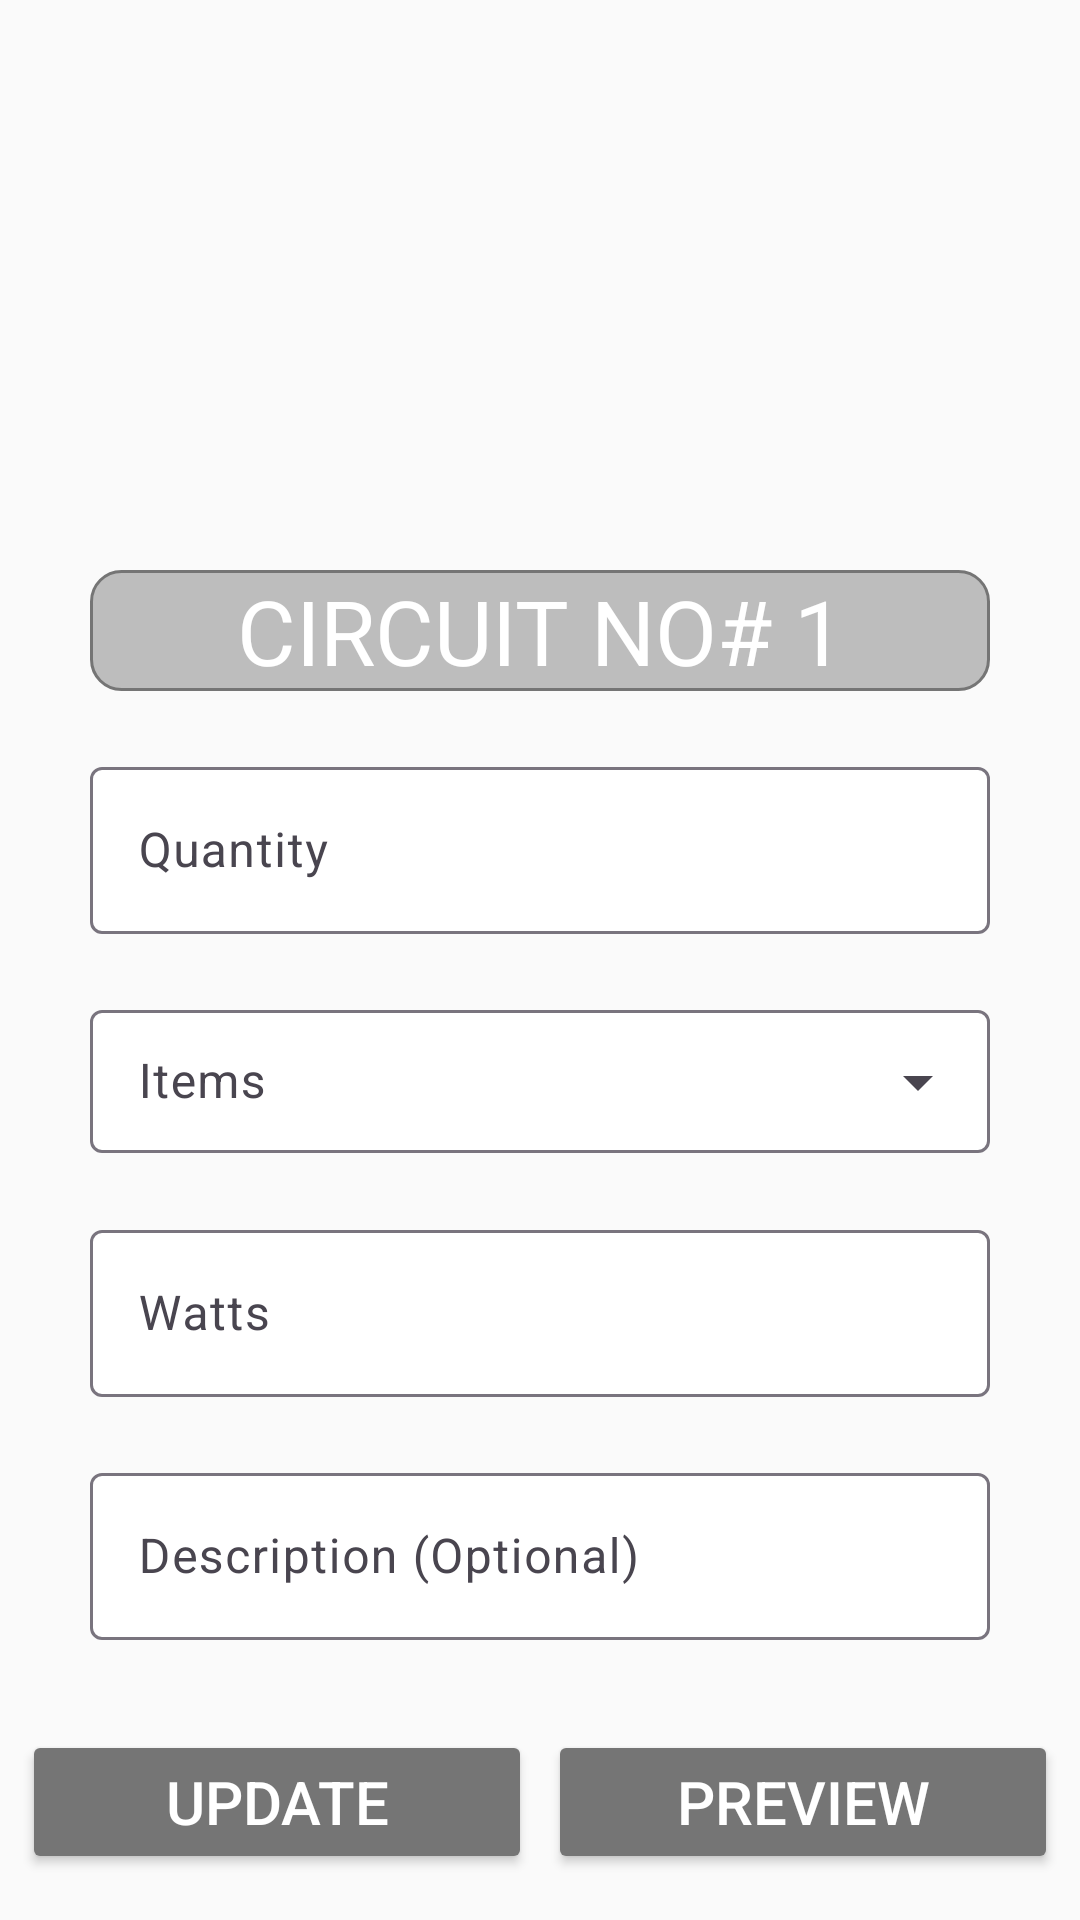

Reconstruct the res/layout file that produces this screen, plus the resources it refers to.
<!-- AndroidManifest.xml: application theme Theme.HelpApp -->
<!-- res/layout/activity_updata_data.xml -->
<?xml version="1.0" encoding="utf-8"?>
<LinearLayout xmlns:android="http://schemas.android.com/apk/res/android"
    xmlns:app="http://schemas.android.com/apk/res-auto"
    xmlns:tools="http://schemas.android.com/tools"
    android:layout_width="match_parent"
    android:layout_height="match_parent"
    android:orientation="vertical"
    android:gravity="center_horizontal"
    tools:context=".Inputing">

    <ImageView
        android:layout_marginTop="20dp"
        android:layout_width="300dp"
        android:layout_height="150dp"
        android:src="@drawable/inputing"
        />
    <TextView
        android:visibility="gone"
        android:textSize="20dp"
        android:id="@+id/TotalVA"
        android:text="CTYPE"
        android:layout_width="wrap_content"
        android:layout_height="wrap_content"/>
    <TextView
        android:visibility="gone"
        android:textSize="20dp"
        android:id="@+id/TotalA"
        android:text="CTYPE"
        android:layout_width="wrap_content"
        android:layout_height="wrap_content"/>


    <TextView
        android:layout_width="300dp"
        android:layout_height="wrap_content"
        android:textAlignment="center"
        android:text="CIRCUIT NO# 1"
        android:textColor="@color/white"
        android:textSize="30dp"
        android:background="@drawable/textbox"
        android:layout_marginTop="20dp"
        />


    <com.google.android.material.textfield.TextInputLayout
        android:layout_width="match_parent"
        android:layout_height="wrap_content"
        android:layout_marginEnd="30dp"
        android:layout_marginTop="20dp"
        app:boxBackgroundMode="outline"
        app:boxBackgroundColor="@color/white"
        android:layout_marginStart="30dp"
        android:backgroundTint="@color/black"
        app:hintTextColor="@color/black"
        >
        <com.google.android.material.textfield.TextInputEditText
            android:id="@+id/Quantity"
            android:layout_width="match_parent"
            android:layout_height="wrap_content"
            android:hint="Quantity"
            android:inputType="number"
            android:maxLines="1"

            ></com.google.android.material.textfield.TextInputEditText>
    </com.google.android.material.textfield.TextInputLayout>

    <com.google.android.material.textfield.TextInputLayout
        android:layout_width="match_parent"
        android:layout_height="wrap_content"
        android:layout_marginEnd="30dp"
        android:layout_marginTop="20dp"
        app:boxBackgroundMode="outline"
        app:boxBackgroundColor="@color/white"
        android:layout_marginStart="30dp"
        android:backgroundTint="@color/black"
        android:hint="Items"
        style="@style/Widget.Material3.TextInputLayout.OutlinedBox.Dense.ExposedDropdownMenu"
        >

        <AutoCompleteTextView
            android:id="@+id/Items"
            android:layout_width="match_parent"
            android:layout_height="wrap_content"
            tools:ignore="SpeakableTextPresentCheck"
            android:inputType="none"

            />

    </com.google.android.material.textfield.TextInputLayout>

    <com.google.android.material.textfield.TextInputLayout
        android:id="@+id/horses"
        android:visibility="gone"
        android:layout_width="match_parent"
        android:layout_height="wrap_content"
        android:layout_marginEnd="30dp"
        android:layout_marginTop="20dp"
        app:boxBackgroundMode="outline"
        app:boxBackgroundColor="@color/white"
        android:layout_marginStart="30dp"
        android:backgroundTint="@color/black"
        android:hint="Horse Power"
        style="@style/Widget.Material3.TextInputLayout.OutlinedBox.Dense.ExposedDropdownMenu"
        >

        <AutoCompleteTextView
            android:id="@+id/horse"
            android:layout_width="match_parent"
            android:layout_height="wrap_content"
            tools:ignore="SpeakableTextPresentCheck"
            android:inputType="none"

            />

    </com.google.android.material.textfield.TextInputLayout>


    <com.google.android.material.textfield.TextInputLayout
        android:layout_width="match_parent"
        android:layout_height="wrap_content"
        android:layout_marginEnd="30dp"
        android:layout_marginTop="20dp"
        app:boxBackgroundMode="outline"
        app:boxBackgroundColor="@color/white"
        android:layout_marginStart="30dp"
        android:backgroundTint="@color/black"
        app:hintTextColor="@color/black"
        >

        <com.google.android.material.textfield.TextInputEditText
            android:id="@+id/Watts"
            android:layout_width="match_parent"
            android:layout_height="wrap_content"
            android:hint="Watts"
            android:inputType="number"
            android:maxLines="1"

            tools:ignore="HardcodedText" />
    </com.google.android.material.textfield.TextInputLayout>

    <com.google.android.material.textfield.TextInputLayout
        android:layout_width="match_parent"
        android:layout_height="wrap_content"
        android:layout_marginEnd="30dp"
        android:layout_marginTop="20dp"
        app:boxBackgroundMode="outline"
        app:boxBackgroundColor="@color/white"
        android:layout_marginStart="30dp"
        android:backgroundTint="@color/black"
        app:hintTextColor="@color/black"
        >

        <com.google.android.material.textfield.TextInputEditText
            android:layout_width="match_parent"
            android:layout_height="wrap_content"
            android:hint="Description (Optional)"
            android:inputType="text"
            android:maxLines="1"

            />
    </com.google.android.material.textfield.TextInputLayout>

    <LinearLayout
        android:layout_marginTop="30dp"
        android:layout_width="match_parent"
        android:layout_height="wrap_content"
        android:gravity="center"
        android:orientation="horizontal">
        <Button
            android:layout_marginRight="2.5dp"
            android:layout_width="170dp"
            android:layout_height="wrap_content"
            android:backgroundTint="@color/SimpleColor"
            android:elevation="4dp"
            android:text="Update"
            android:textColor="@color/white"
            android:textSize="20dp"
            android:id="@+id/next"
            tools:ignore="TouchTargetSizeCheck" />
        <Button
            android:layout_marginLeft="2.5dp"
            android:layout_width="170dp"
            android:layout_height="wrap_content"
            android:backgroundTint="@color/SimpleColor"
            android:elevation="4dp"
            android:text="Preview"
            android:textColor="@color/white"
            android:textSize="20dp"
            android:id="@+id/preview"
            tools:ignore="TouchTargetSizeCheck" />
    </LinearLayout>

    <TextView
        android:visibility="gone"
        android:id="@+id/OPlus"
        android:text="OPlus"
        android:layout_width="wrap_content"
        android:layout_height="wrap_content"/>

    <TextView
        android:visibility="gone"
        android:id="@+id/V"
        android:text="V"
        android:layout_width="wrap_content"
        android:layout_height="wrap_content"/>

    <TextView
        android:visibility="gone"
        android:id="@+id/VA"
        android:text="VA"
        android:layout_width="wrap_content"
        android:layout_height="wrap_content"/>

    <TextView
        android:visibility="gone"
        android:id="@+id/A"
        android:text="A"
        android:layout_width="wrap_content"
        android:layout_height="wrap_content"/>

    <TextView
        android:visibility="gone"
        android:id="@+id/P"
        android:text="P"
        android:layout_width="wrap_content"
        android:layout_height="wrap_content"/>

    <TextView
        android:visibility="gone"
        android:id="@+id/AT"
        android:text="AT"
        android:layout_width="wrap_content"
        android:layout_height="wrap_content"/>

    <TextView
        android:visibility="gone"
        android:id="@+id/AF"
        android:text="AF"
        android:layout_width="wrap_content"
        android:layout_height="wrap_content"/>

    <TextView
        android:visibility="gone"
        android:id="@+id/SNUM"
        android:text="SNUM"
        android:layout_width="wrap_content"
        android:layout_height="wrap_content"/>

    <TextView
        android:visibility="gone"
        android:id="@+id/SMM"
        android:text="SMM"
        android:layout_width="wrap_content"
        android:layout_height="wrap_content"/>

    <TextView
        android:visibility="gone"
        android:id="@+id/STYPE"
        android:text="STYPE"
        android:layout_width="wrap_content"
        android:layout_height="wrap_content"/>

    <TextView
        android:visibility="gone"
        android:id="@+id/GNUM"
        android:text="SNUM"
        android:layout_width="wrap_content"
        android:layout_height="wrap_content"/>

    <TextView
        android:visibility="gone"
        android:id="@+id/GMM"
        android:text="SMM"
        android:layout_width="wrap_content"
        android:layout_height="wrap_content"/>

    <TextView
        android:visibility="gone"
        android:id="@+id/GTYPE"
        android:text="STYPE"
        android:layout_width="wrap_content"
        android:layout_height="wrap_content"/>

    <TextView
        android:visibility="gone"
        android:id="@+id/MMPlus"
        android:text="MMPlus"
        android:layout_width="wrap_content"
        android:layout_height="wrap_content"/>

    <TextView
        android:visibility="gone"
        android:id="@+id/CTYPE"
        android:text="CTYPE"
        android:layout_width="wrap_content"
        android:layout_height="wrap_content"/>
    <TextView
        android:visibility="gone"
        android:id="@+id/NumberId"
        android:text="1"
        android:layout_width="wrap_content"
        android:layout_height="wrap_content"/>



</LinearLayout>
<!-- resources referenced by this layout -->
<resources>
  <color name="SimpleColor">#757575</color>
  <color name="black">#FF000000</color>
  <color name="white">#FFFFFFFF</color>
  <!-- drawable textbox (drawable) -->
  <?xml version="1.0" encoding="utf-8"?>
  <shape android:shape="rectangle" xmlns:android="http://schemas.android.com/apk/res/android">
  
      <stroke android:width="1dp"
          android:color="@color/SimpleColor"/>
      <corners android:radius="10dp"/>
      <solid android:color="@color/most"/>
  </shape>
  <style name="Theme.HelpApp" parent="Base.Theme.HelpApp" />
  <color name="most">#BDBDBD</color>
  <style name="Base.Theme.HelpApp" parent="Theme.Material3.Light.NoActionBar">
          <item name="colorPrimary">@color/primary</item>
          <item name="colorPrimaryDark">@color/primary_dark</item>
          <item name="colorOnPrimary">@color/on_primary</item>
          <item name="colorSecondary">@color/secondary</item>
          <item name="colorOnSecondary">@color/on_secondary</item>
          <item name="colorError">@color/error</item>
          <item name="android:colorBackground">@color/background</item>
          <item name="colorSurface">@color/surface</item>
          <item name="colorOnSurface">@color/on_surface</item>
          <item name="android:statusBarColor" tools:targetApi="21">@color/primary_dark</item>
          
          <item name="android:windowOptOutEdgeToEdgeEnforcement" tools:targetApi="35">true</item>
      </style>
  <color name="primary">#1565C0</color>
  <color name="primary_dark">#0D47A1</color>
  <color name="on_primary">#FFFFFF</color>
  <color name="secondary">#FF8F00</color>
  <color name="on_secondary">#FFFFFF</color>
  <color name="error">#D32F2F</color>
  <color name="background">#FAFAFA</color>
  <color name="surface">#FFFFFF</color>
  <color name="on_surface">#212121</color>
</resources>
